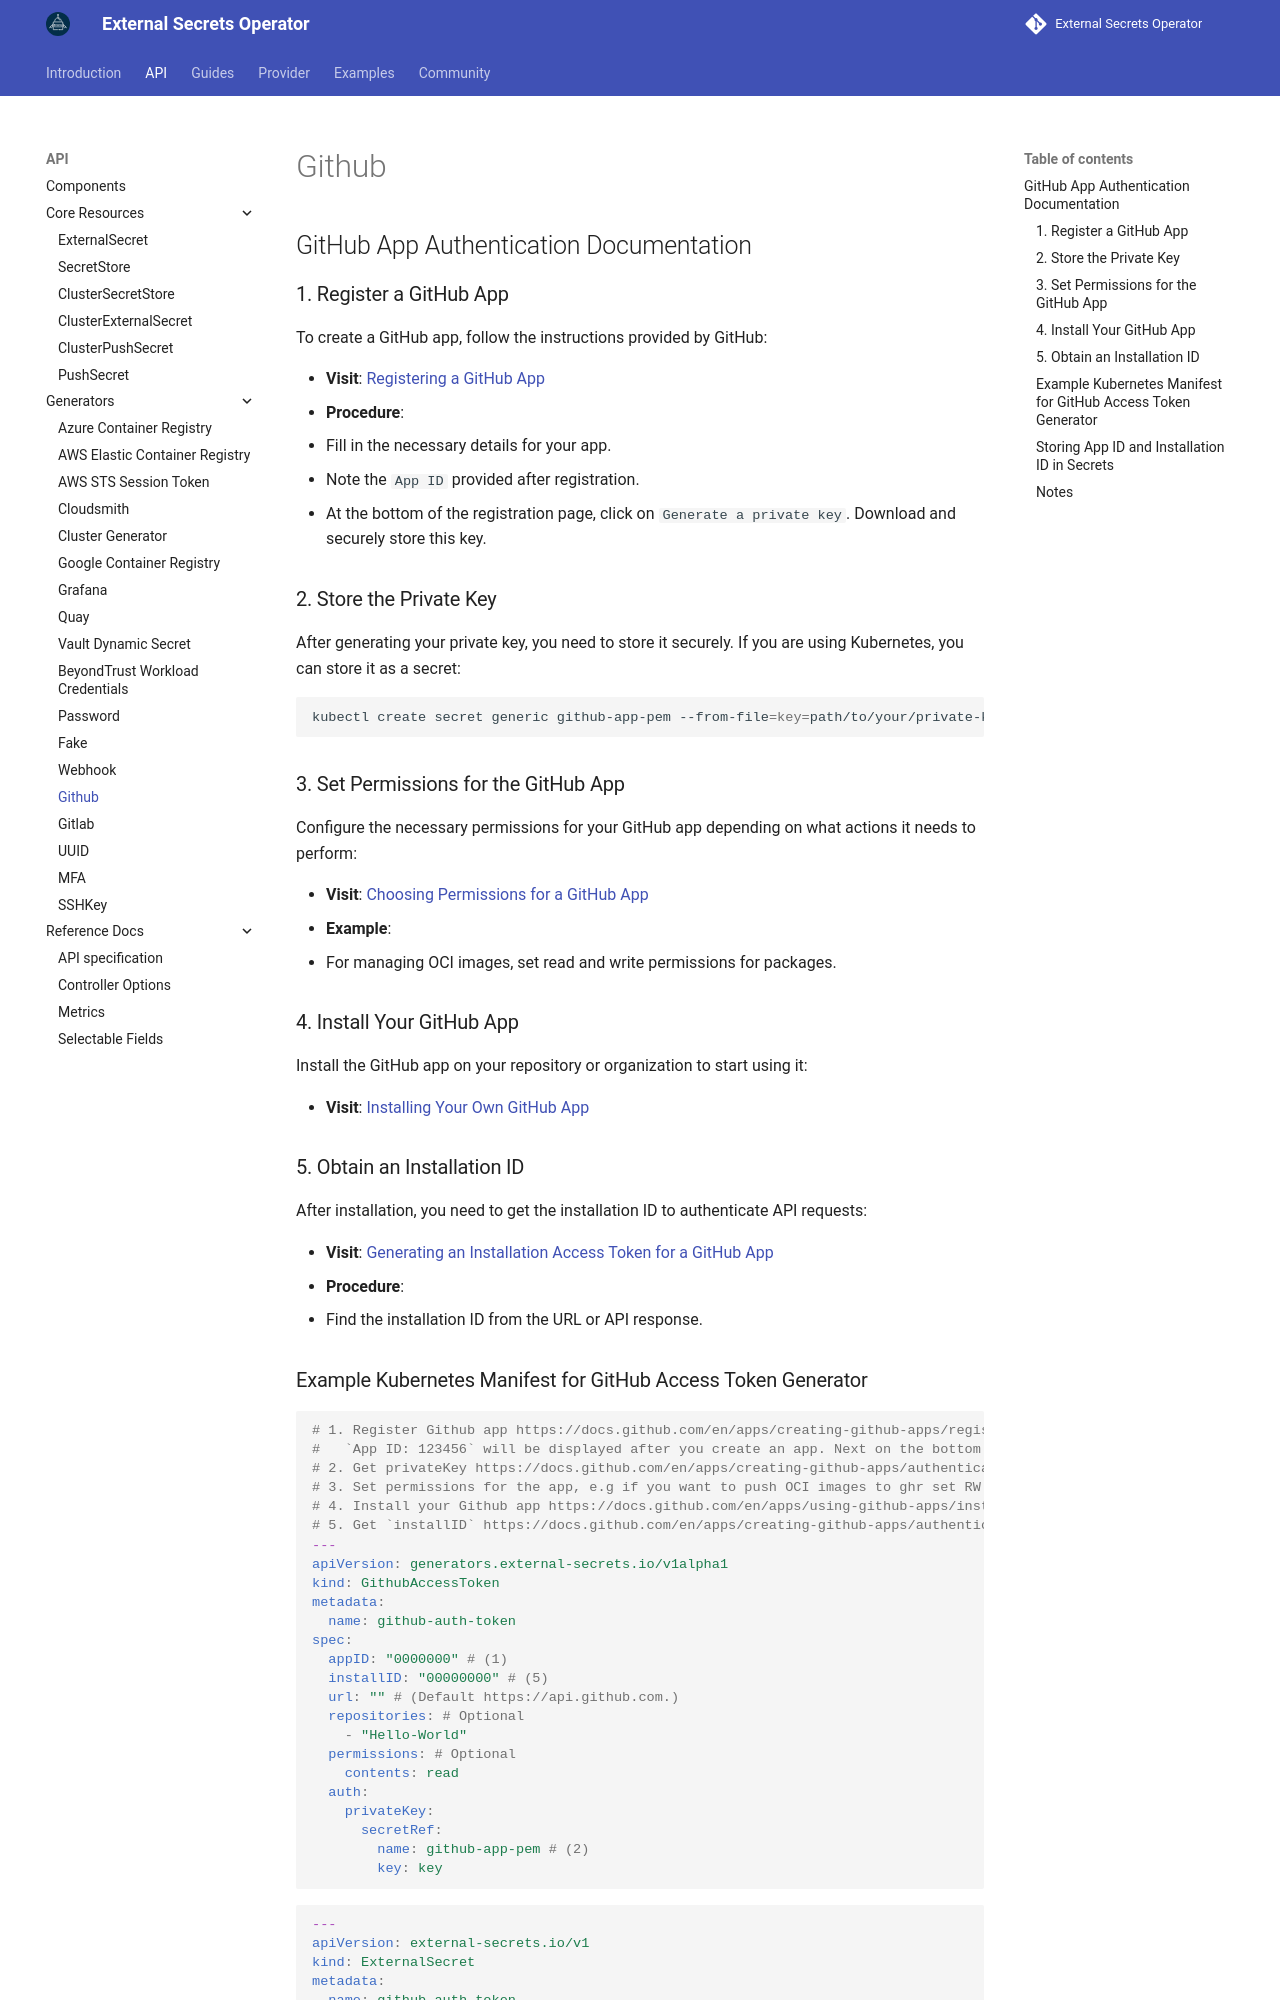

repository: external-secrets/external-secrets · page: main/api/generator/github/index.html · generator: mkdocs

## GitHub App Authentication Documentation

### 1. Register a GitHub App
To create a GitHub app, follow the instructions provided by GitHub:

- **Visit**: [Registering a GitHub App](https://docs.github.com/en/apps/creating-github-apps/registering-a-github-app/registering-a-github-app#registering-a-github-app)
- **Procedure**:
  - Fill in the necessary details for your app.
  - Note the `App ID` provided after registration.
  - At the bottom of the registration page, click on `Generate a private key`. Download and securely store this key.

### 2. Store the Private Key
After generating your private key, you need to store it securely. If you are using Kubernetes, you can store it as a secret:

```bash
kubectl create secret generic github-app-pem --from-file=key=path/to/your/private-key.pem
```

### 3. Set Permissions for the GitHub App
Configure the necessary permissions for your GitHub app depending on what actions it needs to perform:

- **Visit**: [Choosing Permissions for a GitHub App](https://docs.github.com/en/apps/creating-github-apps/registering-a-github-app/choosing-permissions-for-a-github-app#choosing-permissions-for-rest-api-access)
- **Example**:
  - For managing OCI images, set read and write permissions for packages.

### 4. Install Your GitHub App
Install the GitHub app on your repository or organization to start using it:

- **Visit**: [Installing Your Own GitHub App](https://docs.github.com/en/apps/using-github-apps/installing-your-own-github-app)
